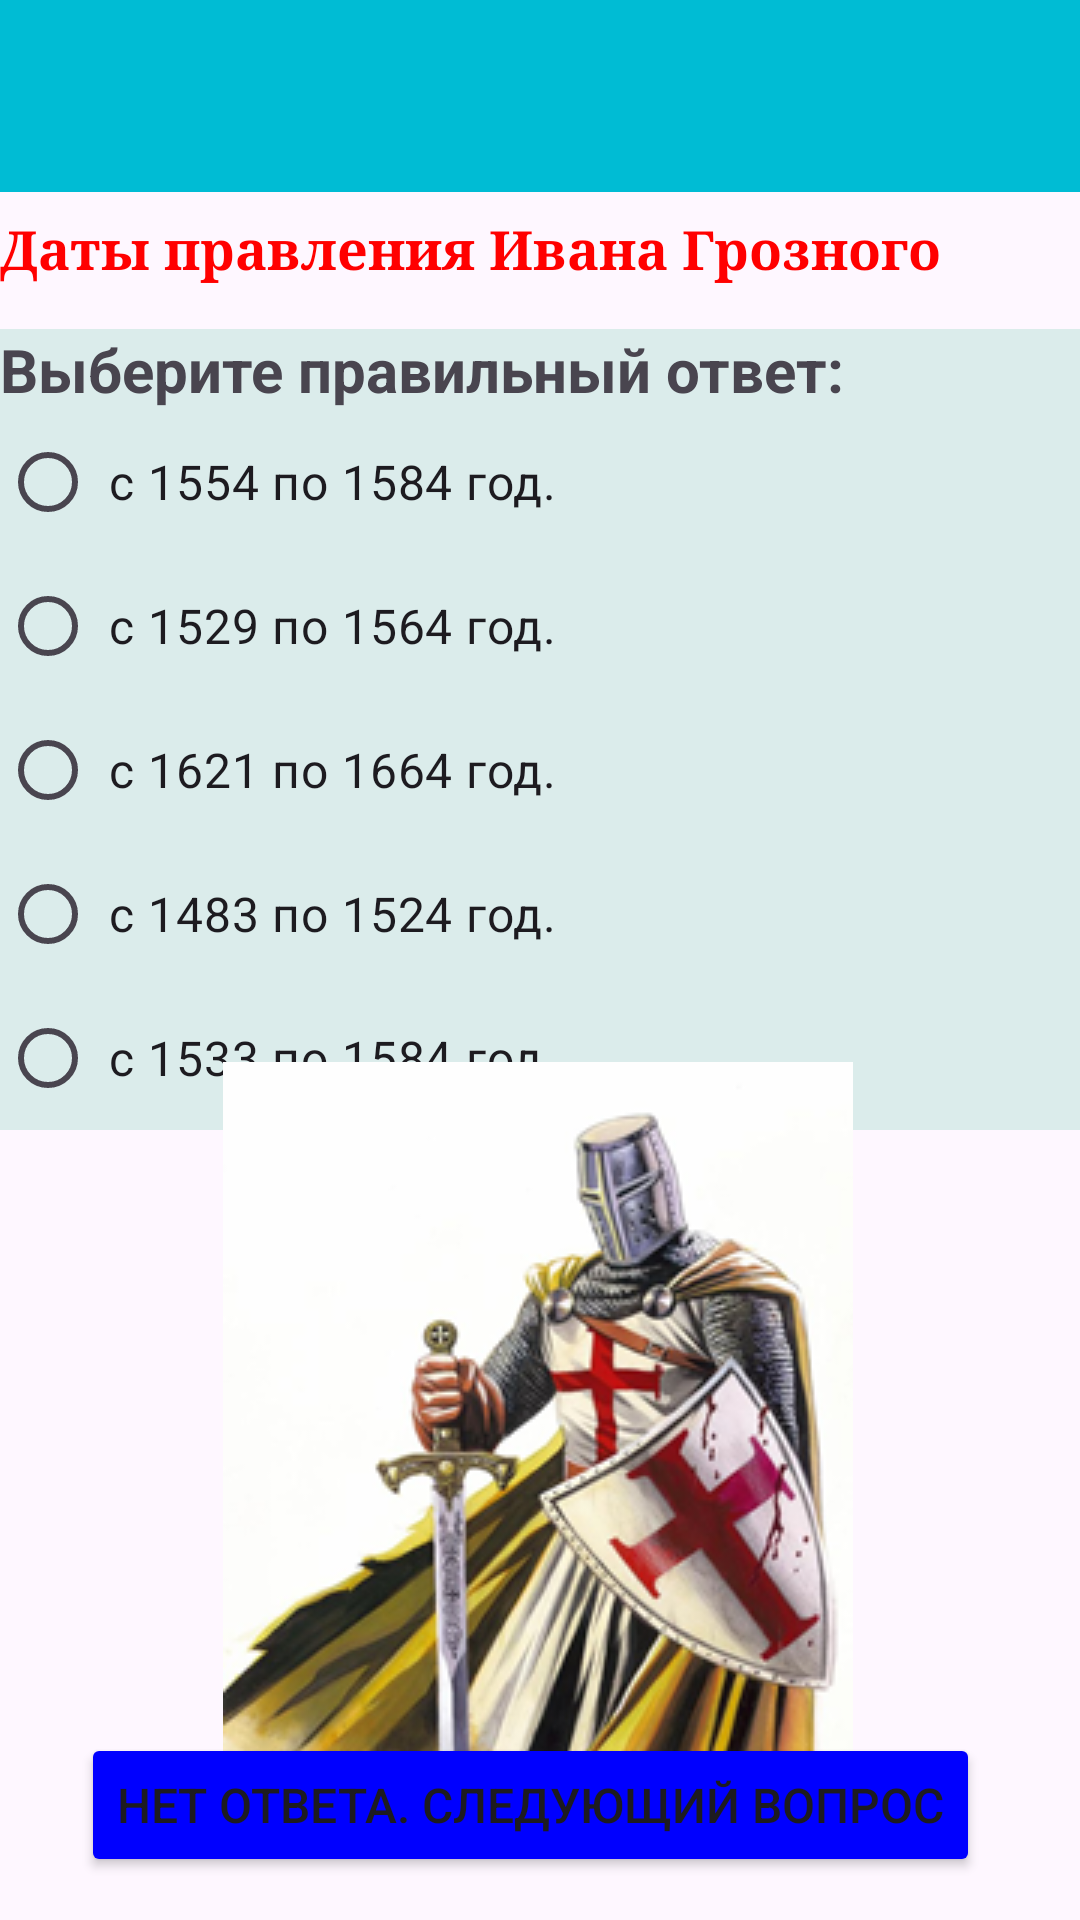

This screen was rendered from an Android layout file. Write that file and the resources it references.
<!-- AndroidManifest.xml: application theme Theme.DZhistori -->
<!-- res/layout/activity_activity2qwest4.xml -->
<?xml version="1.0" encoding="utf-8"?>
<androidx.constraintlayout.widget.ConstraintLayout xmlns:android="http://schemas.android.com/apk/res/android"
    xmlns:app="http://schemas.android.com/apk/res-auto"
    xmlns:tools="http://schemas.android.com/tools"
    android:id="@+id/main"
    android:layout_width="match_parent"
    android:layout_height="match_parent"
    tools:context=".Activity2qwest4">

    <androidx.appcompat.widget.Toolbar
        android:id="@+id/toolbarQwest4"
        android:layout_width="match_parent"
        android:layout_height="wrap_content"
        android:background="@color/mediumPurple"
        tools:ignore="MissingConstraints"
        />

    <TextView
        android:layout_width="wrap_content"
        android:layout_height="wrap_content"
        android:text="@string/textQwest4"
        android:textColor="@color/red"
        android:textSize="18dp"
        android:textStyle="bold"
        android:typeface="serif"
        app:layout_constraintBottom_toBottomOf="parent"
        app:layout_constraintEnd_toEndOf="parent"
        app:layout_constraintHorizontal_bias="0.0"
        app:layout_constraintStart_toStartOf="parent"
        app:layout_constraintTop_toTopOf="parent"
        app:layout_constraintVertical_bias="0.115" />

    <LinearLayout
        android:id="@+id/linearLayout4"
        android:layout_width="match_parent"
        android:layout_height="wrap_content"
        android:layout_marginTop="8pt"
        android:gravity="center"
        android:orientation="vertical"
        app:layout_constraintBottom_toBottomOf="parent"
        app:layout_constraintEnd_toEndOf="parent"
        app:layout_constraintStart_toStartOf="parent"
        app:layout_constraintTop_toBottomOf="@id/toolbarQwest4"
        app:layout_constraintVertical_bias="0.1"
        tools:ignore="MissingConstraints">

        <RadioGroup
            android:layout_width="match_parent"
            android:layout_height="wrap_content"
            android:background="@color/fon"
            >

            <TextView
                android:layout_width="match_parent"
                android:layout_height="wrap_content"
                android:text="@string/textQwest"
                android:textSize="20dp"
                android:textStyle="bold"></TextView>

            <RadioButton
                android:id="@+id/qwest4RB1"
                android:layout_width="200dp"
                android:layout_height="wrap_content"
                android:checked="false"
                android:text=" с 1554 по 1584 год."
                android:textSize="16dp"/>
            <RadioButton
                android:id="@+id/qwest4RB2"
                android:layout_width="200dp"
                android:layout_height="wrap_content"
                android:checked="false"
                android:text=" с 1529 по 1564 год."
                android:textSize="16dp"/>
            <RadioButton
                android:id="@+id/qwest4RB3"
                android:layout_width="200dp"
                android:layout_height="wrap_content"
                android:checked="false"
                android:text=" с 1621 по 1664 год."
                android:textSize="16dp"/>
            <RadioButton
                android:id="@+id/qwest4RB4"
                android:layout_width="200dp"
                android:layout_height="wrap_content"
                android:checked="false"
                android:text=" с 1483 по 1524 год."
                android:textSize="16dp"/>
            <RadioButton
                android:id="@+id/qwest4RB5"
                android:layout_width="300dp"
                android:layout_height="wrap_content"
                android:checked="false"
                android:text=" с 1533 по 1584 год"
                android:textSize="16dp"/>
        </RadioGroup>
    </LinearLayout>

    <ImageView
        android:id="@+id/imageBodyIV"
        android:layout_width="wrap_content"
        android:layout_height="wrap_content"
        android:src="@drawable/konung4"
        app:layout_constraintBottom_toTopOf="@+id/buttonQwest4BTN"
        app:layout_constraintEnd_toEndOf="parent"
        app:layout_constraintHorizontal_bias="0.495"
        app:layout_constraintStart_toStartOf="parent"
        app:layout_constraintTop_toBottomOf="@+id/linearLayout4" />

    <Button
        android:id="@+id/buttonQwest4BTN"
        android:layout_width="wrap_content"
        android:layout_height="wrap_content"
        android:layout_marginEnd="4pt"
        android:backgroundTint="@color/blue"
        android:text="@string/button_qwest"
        android:textSize="16sp"
        app:layout_constraintBottom_toBottomOf="parent"
        app:layout_constraintEnd_toEndOf="parent"
        app:layout_constraintHorizontal_bias="0.522"
        app:layout_constraintStart_toStartOf="parent"
        app:layout_constraintTop_toTopOf="parent"
        app:layout_constraintVertical_bias="0.976" />

</androidx.constraintlayout.widget.ConstraintLayout>
<!-- resources referenced by this layout -->
<resources>
  <color name="blue">#FF0000FF</color>
  <color name="fon">#FFdbeceb</color>
  <color name="mediumPurple">#00BCD4</color>
  <color name="red">#FFFF0000</color>
  <!-- drawable konung4: png bitmap (drawable, 105057 bytes) -->
  <string name="button_qwest">Нет ответа. Следующий вопрос</string>
  <string name="textQwest">Выберите правильный ответ: </string>
  <string name="textQwest4">Даты правления Ивана Грозного</string>
  <style name="Theme.DZhistori" parent="Base.Theme.DZhistori" />
  <style name="Base.Theme.DZhistori" parent="Theme.Material3.DayNight.NoActionBar">
          
          
      </style>
</resources>
